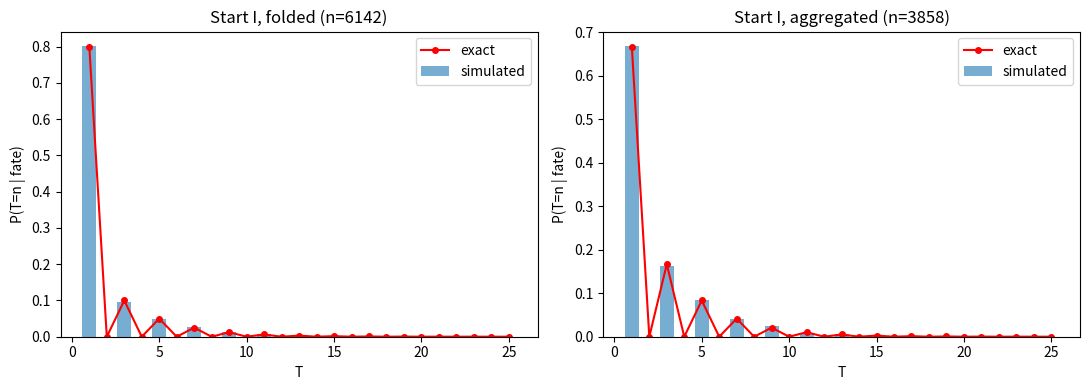

Write Python code to recreate this figure.
import numpy as np
import matplotlib
import matplotlib.pyplot as plt
rng=np.random.default_rng(1)
St = ['U','I','M','F','A']
p=np.array([[0,.5,.5,0,0],[.25,0,0,.5,.25],[.75,0,0,0,.25],[0,0,0,1,0],[0,0,0,0,1]])
C=np.cumsum(p,axis=1)
def run(x):
    t=0
    while x<3:
        u=rng.random(); x=int(np.searchsorted(C[x],u,side='right')); t+=1   # inverse transform
    return x,t

N=10**4
res={}
for x in range(3):
    out=[run(x) for _ in range(N)]
    final_state=np.array([o[0] for o in out]); T=np.array([o[1] for o in out])
    res[x]=(final_state,T)

exact={'U':(.5,4,4,4),'I':(5/8,2,9/5,7/3),'M':(3/8,4,5,17/5)}
print("x   h_hat  h | g_hat  g | tauF_hat tauF | tauA_hat tauA")
for x in range(3):
    f,T=res[x]; e=exact[St[x]]
    print(St[x],f"{(f==3).mean():.3f} {e[0]:.3f} | {T.mean():.3f} {e[1]:.3f} | {T[f==3].mean():.3f} {e[2]:.3f} | {T[f==4].mean():.3f} {e[3]:.3f}")

Q=p[:3,:3]; R=p[:3,3:5]
f,T=res[1]

#Plotting
fig,ax=plt.subplots(1,2,figsize=(11,4))
nmax=25
for k,(name,code) in enumerate([('folded',3),('aggregated',4)]):
    Tk=T[f==code]; ns=np.arange(1,nmax+1)
    emp=[(Tk==n).mean() for n in ns]
    hI=5/8 if code==3 else 3/8
    ex=[(np.linalg.matrix_power(Q,n-1)@R)[1,code-3]/hI for n in ns]
    ax[k].bar(ns,emp,color='C0',alpha=.6,label='simulated'); ax[k].plot(ns,ex,'ro-',ms=4,label='exact')
    ax[k].set_title(f'Start I, {name} (n={len(Tk)})'); ax[k].set_xlabel('T'); ax[k].set_ylabel('P(T=n | fate)'); ax[k].legend()
    print(name,'max |emp-exact| =',np.max(np.abs(np.array(emp)-ex)),' even-T count =',(Tk%2==0).sum())

plt.tight_layout()
plt.savefig('HW4_problem4.png')
plt.show()
